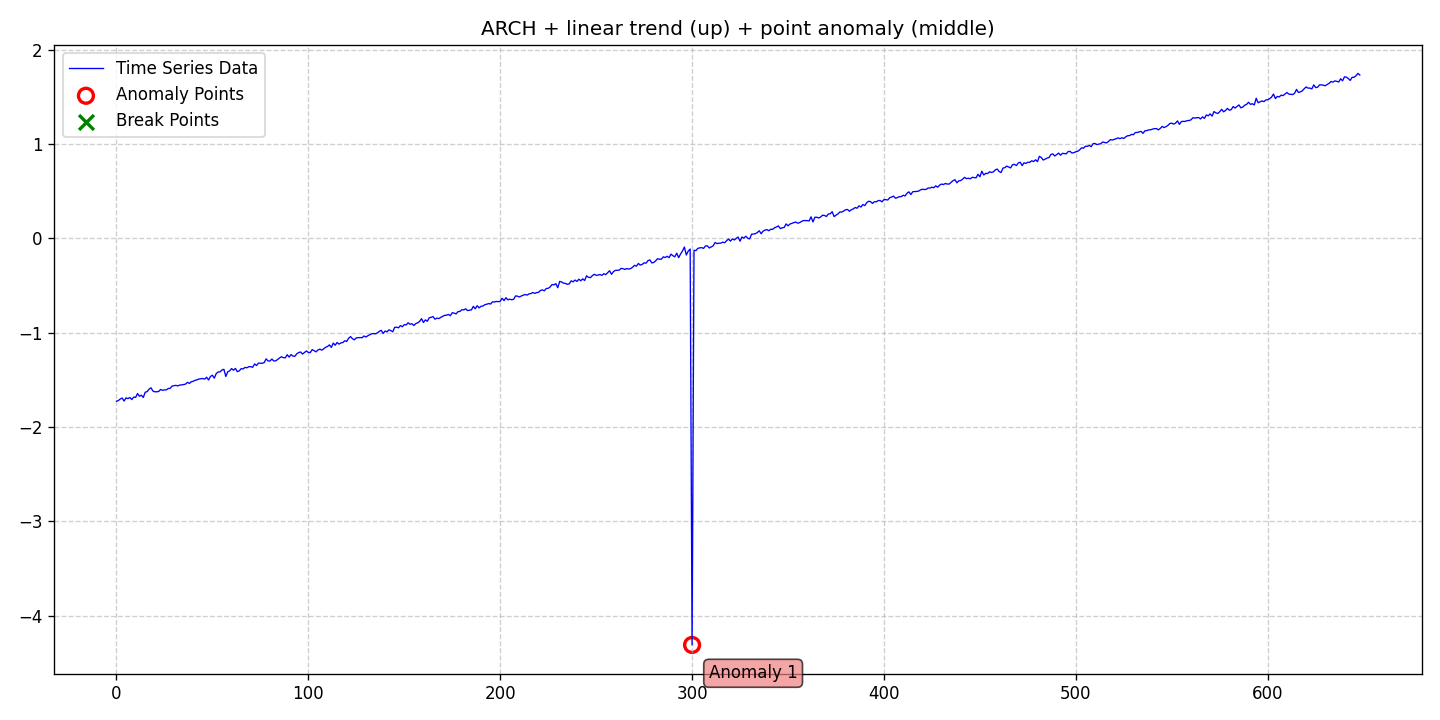

The table this chart was drawn from, first rows:
date, data, stationary, det_lin_up, det_lin_down, det_quad, det_cubic, det_exp, det_damped, stoc_trend, volatility, single_seas, multiple_seas, point_anom_single, point_anom_multi, collect_anom, context_anom, mean_shift, var_shift, trend_shift, point_anom_count, point_anom_location, point_anom_point, collect_anom_count
2020-01-01, -1.727, 0, 1, 0, 0, 0, 0, 0, 0, 1, 0, 0, 1, 0, 0, 0, 0, 0, 0, 1, middle, [300], 0
2020-01-02, -1.719, 0, 1, 0, 0, 0, 0, 0, 0, 1, 0, 0, 1, 0, 0, 0, 0, 0, 0, 1, middle, [300], 0
2020-01-03, -1.703, 0, 1, 0, 0, 0, 0, 0, 0, 1, 0, 0, 1, 0, 0, 0, 0, 0, 0, 1, middle, [300], 0
2020-01-04, -1.692, 0, 1, 0, 0, 0, 0, 0, 0, 1, 0, 0, 1, 0, 0, 0, 0, 0, 0, 1, middle, [300], 0
2020-01-05, -1.725, 0, 1, 0, 0, 0, 0, 0, 0, 1, 0, 0, 1, 0, 0, 0, 0, 0, 0, 1, middle, [300], 0
2020-01-06, -1.69, 0, 1, 0, 0, 0, 0, 0, 0, 1, 0, 0, 1, 0, 0, 0, 0, 0, 0, 1, middle, [300], 0
2020-01-07, -1.699, 0, 1, 0, 0, 0, 0, 0, 0, 1, 0, 0, 1, 0, 0, 0, 0, 0, 0, 1, middle, [300], 0
2020-01-08, -1.687, 0, 1, 0, 0, 0, 0, 0, 0, 1, 0, 0, 1, 0, 0, 0, 0, 0, 0, 1, middle, [300], 0
2020-01-09, -1.709, 0, 1, 0, 0, 0, 0, 0, 0, 1, 0, 0, 1, 0, 0, 0, 0, 0, 0, 1, middle, [300], 0
2020-01-10, -1.683, 0, 1, 0, 0, 0, 0, 0, 0, 1, 0, 0, 1, 0, 0, 0, 0, 0, 0, 1, middle, [300], 0
2020-01-11, -1.685, 0, 1, 0, 0, 0, 0, 0, 0, 1, 0, 0, 1, 0, 0, 0, 0, 0, 0, 1, middle, [300], 0
2020-01-12, -1.645, 0, 1, 0, 0, 0, 0, 0, 0, 1, 0, 0, 1, 0, 0, 0, 0, 0, 0, 1, middle, [300], 0
2020-01-13, -1.674, 0, 1, 0, 0, 0, 0, 0, 0, 1, 0, 0, 1, 0, 0, 0, 0, 0, 0, 1, middle, [300], 0
2020-01-14, -1.663, 0, 1, 0, 0, 0, 0, 0, 0, 1, 0, 0, 1, 0, 0, 0, 0, 0, 0, 1, middle, [300], 0
2020-01-15, -1.686, 0, 1, 0, 0, 0, 0, 0, 0, 1, 0, 0, 1, 0, 0, 0, 0, 0, 0, 1, middle, [300], 0
2020-01-16, -1.631, 0, 1, 0, 0, 0, 0, 0, 0, 1, 0, 0, 1, 0, 0, 0, 0, 0, 0, 1, middle, [300], 0
2020-01-17, -1.625, 0, 1, 0, 0, 0, 0, 0, 0, 1, 0, 0, 1, 0, 0, 0, 0, 0, 0, 1, middle, [300], 0
2020-01-18, -1.599, 0, 1, 0, 0, 0, 0, 0, 0, 1, 0, 0, 1, 0, 0, 0, 0, 0, 0, 1, middle, [300], 0
2020-01-19, -1.584, 0, 1, 0, 0, 0, 0, 0, 0, 1, 0, 0, 1, 0, 0, 0, 0, 0, 0, 1, middle, [300], 0
2020-01-20, -1.618, 0, 1, 0, 0, 0, 0, 0, 0, 1, 0, 0, 1, 0, 0, 0, 0, 0, 0, 1, middle, [300], 0
2020-01-21, -1.627, 0, 1, 0, 0, 0, 0, 0, 0, 1, 0, 0, 1, 0, 0, 0, 0, 0, 0, 1, middle, [300], 0
2020-01-22, -1.626, 0, 1, 0, 0, 0, 0, 0, 0, 1, 0, 0, 1, 0, 0, 0, 0, 0, 0, 1, middle, [300], 0
2020-01-23, -1.623, 0, 1, 0, 0, 0, 0, 0, 0, 1, 0, 0, 1, 0, 0, 0, 0, 0, 0, 1, middle, [300], 0
2020-01-24, -1.602, 0, 1, 0, 0, 0, 0, 0, 0, 1, 0, 0, 1, 0, 0, 0, 0, 0, 0, 1, middle, [300], 0
2020-01-25, -1.611, 0, 1, 0, 0, 0, 0, 0, 0, 1, 0, 0, 1, 0, 0, 0, 0, 0, 0, 1, middle, [300], 0
2020-01-26, -1.607, 0, 1, 0, 0, 0, 0, 0, 0, 1, 0, 0, 1, 0, 0, 0, 0, 0, 0, 1, middle, [300], 0
2020-01-27, -1.606, 0, 1, 0, 0, 0, 0, 0, 0, 1, 0, 0, 1, 0, 0, 0, 0, 0, 0, 1, middle, [300], 0
2020-01-28, -1.591, 0, 1, 0, 0, 0, 0, 0, 0, 1, 0, 0, 1, 0, 0, 0, 0, 0, 0, 1, middle, [300], 0
2020-01-29, -1.59, 0, 1, 0, 0, 0, 0, 0, 0, 1, 0, 0, 1, 0, 0, 0, 0, 0, 0, 1, middle, [300], 0
2020-01-30, -1.566, 0, 1, 0, 0, 0, 0, 0, 0, 1, 0, 0, 1, 0, 0, 0, 0, 0, 0, 1, middle, [300], 0
2020-01-31, -1.562, 0, 1, 0, 0, 0, 0, 0, 0, 1, 0, 0, 1, 0, 0, 0, 0, 0, 0, 1, middle, [300], 0
2020-02-01, -1.558, 0, 1, 0, 0, 0, 0, 0, 0, 1, 0, 0, 1, 0, 0, 0, 0, 0, 0, 1, middle, [300], 0
2020-02-02, -1.564, 0, 1, 0, 0, 0, 0, 0, 0, 1, 0, 0, 1, 0, 0, 0, 0, 0, 0, 1, middle, [300], 0
2020-02-03, -1.555, 0, 1, 0, 0, 0, 0, 0, 0, 1, 0, 0, 1, 0, 0, 0, 0, 0, 0, 1, middle, [300], 0
2020-02-04, -1.554, 0, 1, 0, 0, 0, 0, 0, 0, 1, 0, 0, 1, 0, 0, 0, 0, 0, 0, 1, middle, [300], 0
2020-02-05, -1.549, 0, 1, 0, 0, 0, 0, 0, 0, 1, 0, 0, 1, 0, 0, 0, 0, 0, 0, 1, middle, [300], 0
2020-02-06, -1.545, 0, 1, 0, 0, 0, 0, 0, 0, 1, 0, 0, 1, 0, 0, 0, 0, 0, 0, 1, middle, [300], 0
2020-02-07, -1.526, 0, 1, 0, 0, 0, 0, 0, 0, 1, 0, 0, 1, 0, 0, 0, 0, 0, 0, 1, middle, [300], 0
2020-02-08, -1.538, 0, 1, 0, 0, 0, 0, 0, 0, 1, 0, 0, 1, 0, 0, 0, 0, 0, 0, 1, middle, [300], 0
2020-02-09, -1.52, 0, 1, 0, 0, 0, 0, 0, 0, 1, 0, 0, 1, 0, 0, 0, 0, 0, 0, 1, middle, [300], 0
2020-02-10, -1.515, 0, 1, 0, 0, 0, 0, 0, 0, 1, 0, 0, 1, 0, 0, 0, 0, 0, 0, 1, middle, [300], 0
2020-02-11, -1.505, 0, 1, 0, 0, 0, 0, 0, 0, 1, 0, 0, 1, 0, 0, 0, 0, 0, 0, 1, middle, [300], 0
2020-02-12, -1.5, 0, 1, 0, 0, 0, 0, 0, 0, 1, 0, 0, 1, 0, 0, 0, 0, 0, 0, 1, middle, [300], 0
2020-02-13, -1.491, 0, 1, 0, 0, 0, 0, 0, 0, 1, 0, 0, 1, 0, 0, 0, 0, 0, 0, 1, middle, [300], 0
2020-02-14, -1.488, 0, 1, 0, 0, 0, 0, 0, 0, 1, 0, 0, 1, 0, 0, 0, 0, 0, 0, 1, middle, [300], 0
2020-02-15, -1.485, 0, 1, 0, 0, 0, 0, 0, 0, 1, 0, 0, 1, 0, 0, 0, 0, 0, 0, 1, middle, [300], 0
2020-02-16, -1.492, 0, 1, 0, 0, 0, 0, 0, 0, 1, 0, 0, 1, 0, 0, 0, 0, 0, 0, 1, middle, [300], 0
2020-02-17, -1.472, 0, 1, 0, 0, 0, 0, 0, 0, 1, 0, 0, 1, 0, 0, 0, 0, 0, 0, 1, middle, [300], 0
2020-02-18, -1.501, 0, 1, 0, 0, 0, 0, 0, 0, 1, 0, 0, 1, 0, 0, 0, 0, 0, 0, 1, middle, [300], 0
2020-02-19, -1.464, 0, 1, 0, 0, 0, 0, 0, 0, 1, 0, 0, 1, 0, 0, 0, 0, 0, 0, 1, middle, [300], 0
2020-02-20, -1.451, 0, 1, 0, 0, 0, 0, 0, 0, 1, 0, 0, 1, 0, 0, 0, 0, 0, 0, 1, middle, [300], 0
2020-02-21, -1.482, 0, 1, 0, 0, 0, 0, 0, 0, 1, 0, 0, 1, 0, 0, 0, 0, 0, 0, 1, middle, [300], 0
2020-02-22, -1.434, 0, 1, 0, 0, 0, 0, 0, 0, 1, 0, 0, 1, 0, 0, 0, 0, 0, 0, 1, middle, [300], 0
2020-02-23, -1.416, 0, 1, 0, 0, 0, 0, 0, 0, 1, 0, 0, 1, 0, 0, 0, 0, 0, 0, 1, middle, [300], 0
2020-02-24, -1.415, 0, 1, 0, 0, 0, 0, 0, 0, 1, 0, 0, 1, 0, 0, 0, 0, 0, 0, 1, middle, [300], 0
2020-02-25, -1.395, 0, 1, 0, 0, 0, 0, 0, 0, 1, 0, 0, 1, 0, 0, 0, 0, 0, 0, 1, middle, [300], 0
2020-02-26, -1.388, 0, 1, 0, 0, 0, 0, 0, 0, 1, 0, 0, 1, 0, 0, 0, 0, 0, 0, 1, middle, [300], 0
2020-02-27, -1.464, 0, 1, 0, 0, 0, 0, 0, 0, 1, 0, 0, 1, 0, 0, 0, 0, 0, 0, 1, middle, [300], 0
2020-02-28, -1.415, 0, 1, 0, 0, 0, 0, 0, 0, 1, 0, 0, 1, 0, 0, 0, 0, 0, 0, 1, middle, [300], 0
2020-02-29, -1.405, 0, 1, 0, 0, 0, 0, 0, 0, 1, 0, 0, 1, 0, 0, 0, 0, 0, 0, 1, middle, [300], 0
... 589 more rows
